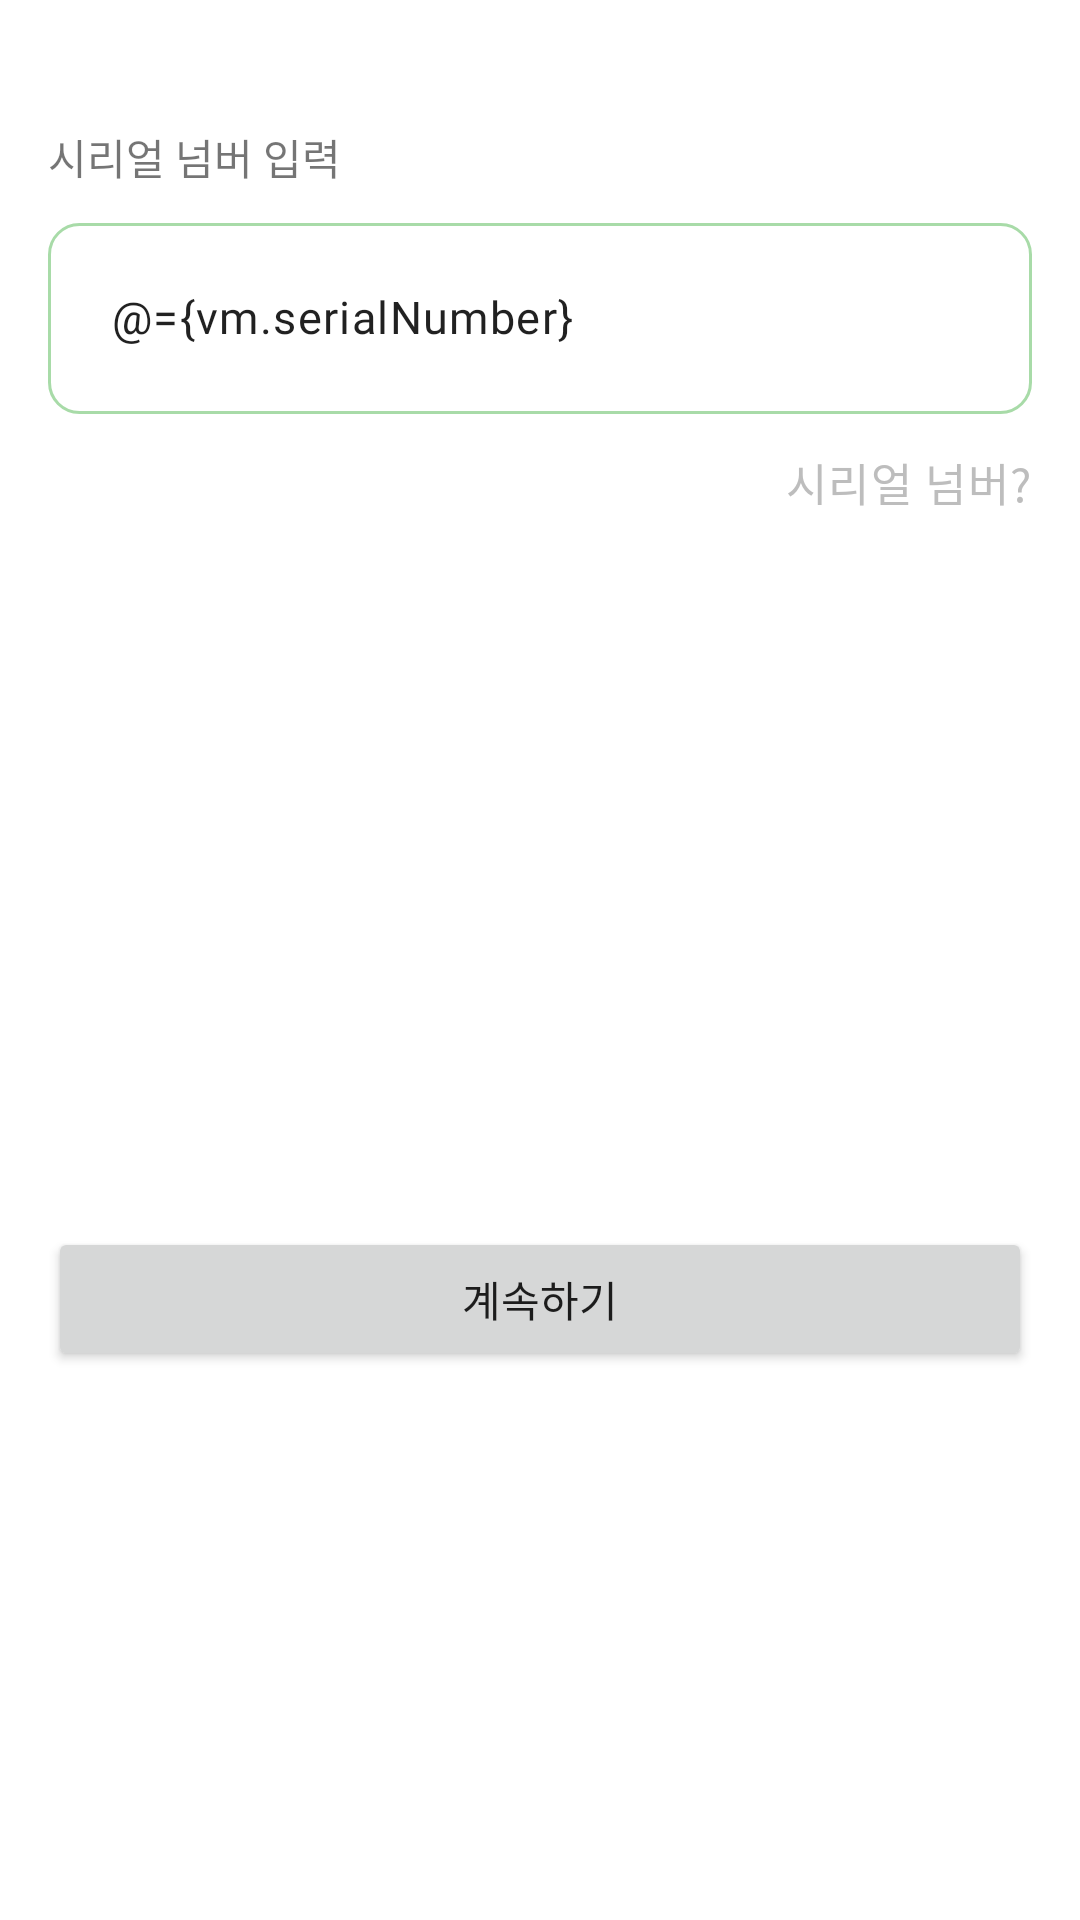

The Android layout XML behind this screen, and the referenced resources:
<!-- AndroidManifest.xml: application theme Theme.GreenMate -->
<!-- res/layout/fragment_serial_number.xml -->
<?xml version="1.0" encoding="utf-8"?>
<layout xmlns:android="http://schemas.android.com/apk/res/android"
    xmlns:app="http://schemas.android.com/apk/res-auto"
    xmlns:tools="http://schemas.android.com/tools">

    <data>

        <variable
            name="vm"
            type="com.greenmate.greenmate.ui.addGreenMate.AddGreenMateViewModel" />
    </data>

    <androidx.constraintlayout.widget.ConstraintLayout
        android:layout_width="match_parent"
        android:layout_height="match_parent"
        android:padding="@dimen/activity_padding"
        tools:context=".ui.addGreenMate.module.SerialNumberFragment">

        <TextView
            android:id="@+id/serialNumberTextView"
            style="@style/Style.GreenMate.Text.Medium.Bold"
            android:layout_width="wrap_content"
            android:layout_height="wrap_content"
            android:layout_marginTop="26dp"
            android:text="시리얼 넘버 입력"
            app:layout_constraintStart_toStartOf="parent"
            app:layout_constraintTop_toTopOf="parent" />

        <com.google.android.material.textfield.TextInputEditText
            android:id="@+id/serialNumberEditText"
            style="@style/Style.GreenMate.Text.Body"
            android:layout_width="0dp"
            android:layout_height="wrap_content"
            android:layout_marginTop="12dp"
            android:background="@drawable/background_round_view_border"
            android:hint="시리얼 넘버를 입력해주세요"
            android:padding="21dp"
            android:inputType="text"
            android:maxLines="1"
            android:text="@={vm.serialNumber}"
            app:layout_constraintEnd_toEndOf="parent"
            app:layout_constraintStart_toStartOf="parent"
            app:layout_constraintTop_toBottomOf="@id/serialNumberTextView" />

        <TextView
            android:id="@+id/serialNumberInfoTextView"
            style="@style/Style.GreenMate.Text.Body"
            android:layout_width="wrap_content"
            android:layout_height="wrap_content"
            android:layout_marginTop="12dp"
            android:text="시리얼 넘버?"
            android:textColor="@color/hint_text_color"
            app:layout_constraintEnd_toEndOf="@id/serialNumberEditText"
            app:layout_constraintTop_toBottomOf="@id/serialNumberEditText" />

        <Button
            android:id="@+id/continueButton"
            android:layout_width="0dp"
            android:layout_height="wrap_content"
            android:layout_marginBottom="167dp"
            android:text="계속하기"
            app:layout_constraintBottom_toBottomOf="parent"
            app:layout_constraintEnd_toEndOf="parent"
            app:layout_constraintStart_toStartOf="parent" />

    </androidx.constraintlayout.widget.ConstraintLayout>
</layout>
<!-- resources referenced by this layout -->
<resources>
  <color name="hint_text_color">#FFBDBDBD</color>
  <dimen name="activity_padding">16dp</dimen>
  <!-- drawable background_round_view_border (drawable) -->
  <?xml version="1.0" encoding="utf-8"?>
  <shape xmlns:android="http://schemas.android.com/apk/res/android"
      android:shape="rectangle">
  
      <corners android:radius="@dimen/card_radius" />
  
      <solid android:color="@android:color/transparent" />
  
      <stroke
          android:color="@color/secondary_color"
          android:width="1dp"/>
  
  </shape>
  <style name="Style.GreenMate.Text.Body">
          <item name="android:textSize">15sp</item>
      </style>
  <style name="Theme.GreenMate" parent="Theme.MaterialComponents.DayNight.NoActionBar">
          
          <item name="colorPrimary">@color/primary_color</item>
          <item name="colorPrimaryVariant">@color/secondary_color</item>
          <item name="colorOnPrimary">@color/black</item>
          
          <item name="colorSecondary">@color/primary_color</item>
          <item name="colorSecondaryVariant">@color/secondary_color</item>
          <item name="colorOnSecondary">@color/black</item>
          
          <item name="android:statusBarColor">@color/background_color</item>
          <item name="android:windowLightStatusBar" tools:targetApi="m">true</item>
  
          <item name="android:includeFontPadding">false</item>
  
          <item name="materialAlertDialogTheme">@style/ThemeOverlay.GreenMate.MaterialAlertDialog
          </item>
      </style>
  <dimen name="card_radius">10dp</dimen>
  <color name="secondary_color">#FFA8DBA8</color>
  <color name="primary_color">#FF79BD9A</color>
  <color name="black">#FF000000</color>
  <color name="background_color">#FFFFFEFB</color>
  <style name="ThemeOverlay.GreenMate.MaterialAlertDialog" parent="ThemeOverlay.MaterialComponents.MaterialAlertDialog">
          <item name="alertDialogStyle">@style/MaterialAlertDialog.GreenMate</item>
      </style>
  <style name="MaterialAlertDialog.GreenMate" parent="MaterialAlertDialog.MaterialComponents">
          <item name="shapeAppearance">@style/ShapeAppearance.GreenMate.MediumComponent</item>
      </style>
  <style name="ShapeAppearance.GreenMate.MediumComponent" parent="ShapeAppearance.MaterialComponents.MediumComponent">
          <item name="cornerFamily">rounded</item>
          <item name="cornerSize">16dp</item>
      </style>
</resources>
